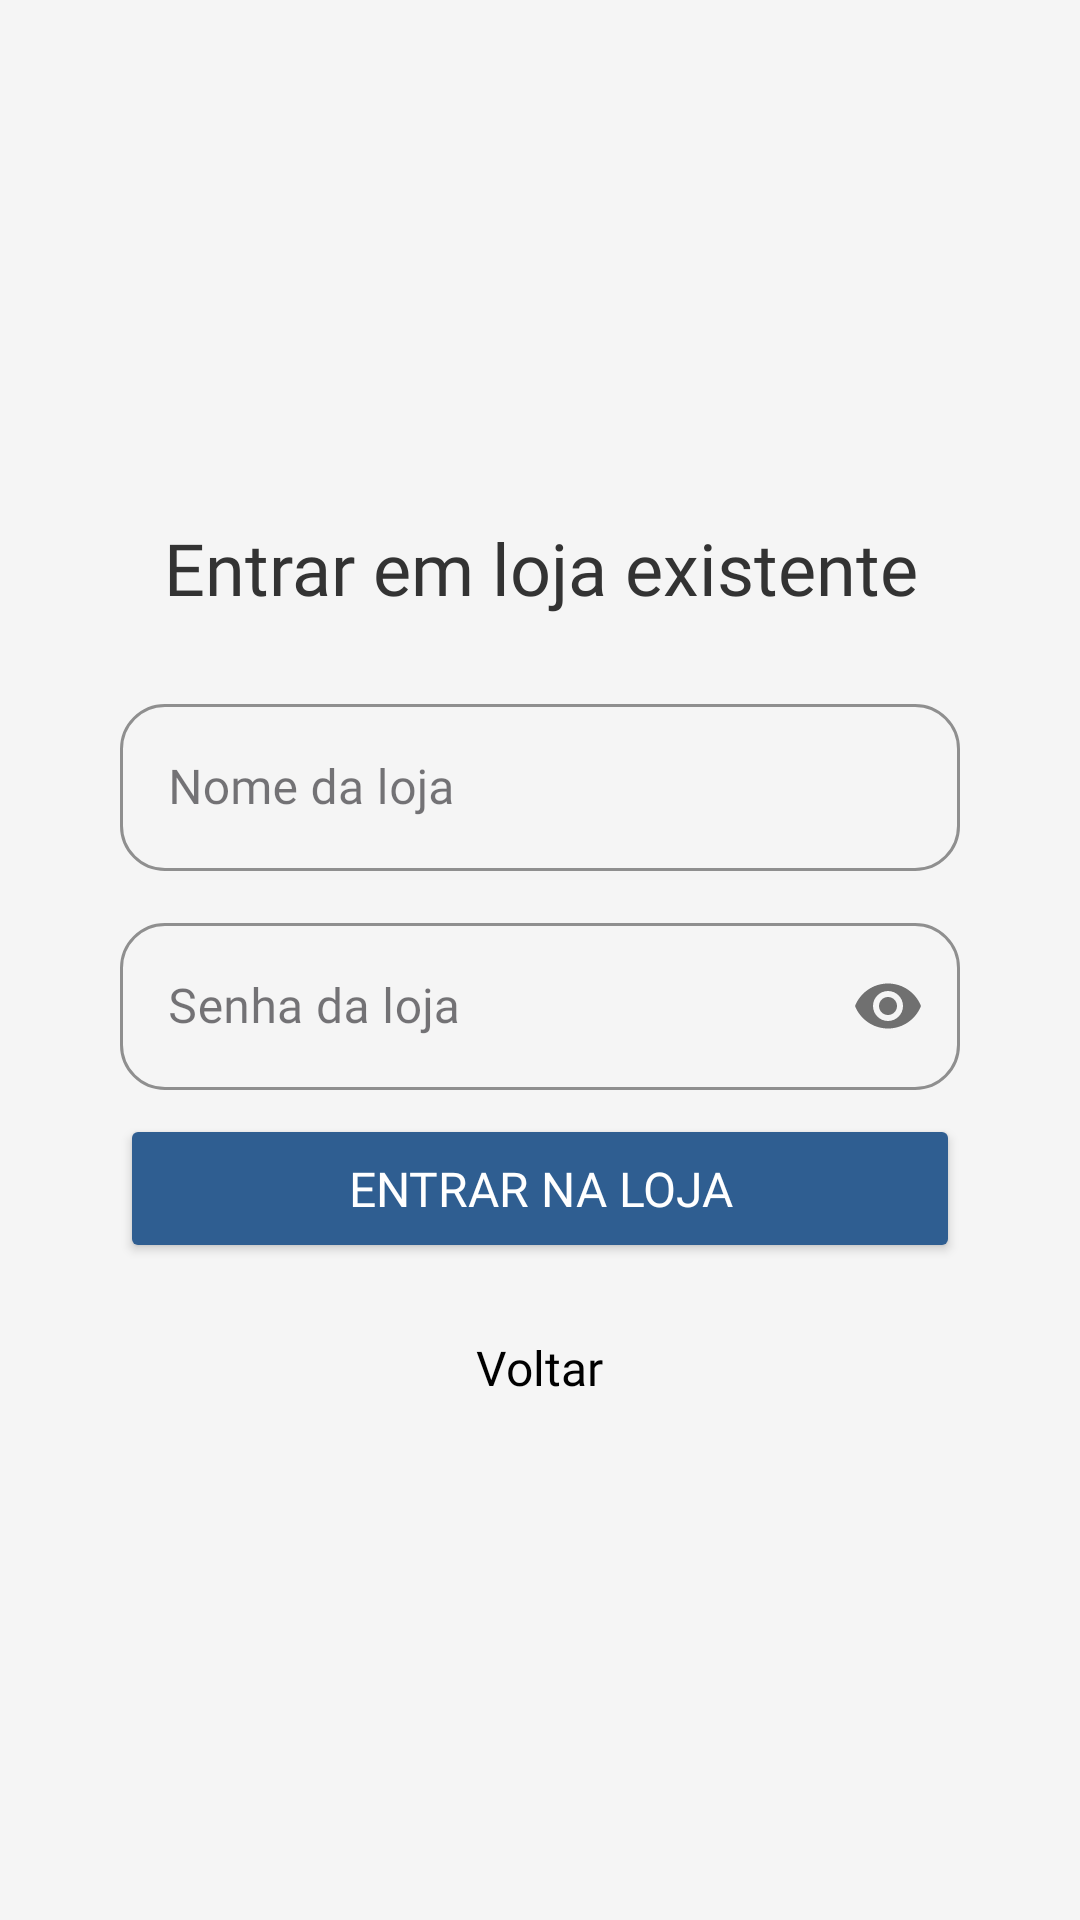

Layout XML and referenced resources for this Android screen:
<!-- AndroidManifest.xml: application theme Theme.Arace -->
<!-- res/layout/fragment_entrar_loja.xml -->
<?xml version="1.0" encoding="utf-8"?>
<androidx.constraintlayout.widget.ConstraintLayout xmlns:android="http://schemas.android.com/apk/res/android"
    xmlns:app="http://schemas.android.com/apk/res-auto"
    android:layout_width="match_parent"
    android:layout_height="match_parent"
    android:background="@color/bg">

    <ScrollView
        android:layout_width="match_parent"
        android:layout_height="match_parent"
        android:fillViewport="true">

        <LinearLayout
            android:layout_width="match_parent"
            android:layout_height="wrap_content"
            android:gravity="center"
            android:orientation="vertical"
            android:padding="40dp">

            <TextView
                android:layout_width="match_parent"
                android:layout_height="wrap_content"
                android:layout_marginBottom="24dp"
                android:fontFamily="@font/google_sans_flex_variable_font"
                android:gravity="center_horizontal"
                android:text="@string/entrar_loja_existente"
                android:textColor="@color/texto"
                android:textFontWeight="500"
                android:textSize="24sp" />

            <com.google.android.material.textfield.TextInputLayout
                style="@style/Widget.MaterialComponents.TextInputLayout.OutlinedBox"
                android:layout_width="match_parent"
                android:layout_height="wrap_content"
                android:layout_marginBottom="12dp"
                android:hint="@string/entrar_loja_nome"
                app:boxCornerRadiusBottomEnd="15dp"
                app:boxCornerRadiusBottomStart="15dp"
                app:boxCornerRadiusTopEnd="15dp"
                app:boxCornerRadiusTopStart="15dp"
                app:boxStrokeColor="@color/arace_blue"
                app:hintTextColor="@color/arace_blue">

                <com.google.android.material.textfield.TextInputEditText
                    android:id="@+id/etNomeLoja"
                    android:layout_width="match_parent"
                    android:layout_height="wrap_content"
                    android:fontFamily="@font/google_sans_flex_variable_font"
                    android:inputType="text"
                    android:textColor="@color/texto" />
            </com.google.android.material.textfield.TextInputLayout>

            <com.google.android.material.textfield.TextInputLayout
                style="@style/Widget.MaterialComponents.TextInputLayout.OutlinedBox"
                android:layout_width="match_parent"
                android:layout_height="wrap_content"
                android:layout_marginBottom="8dp"
                android:hint="@string/senha_loja"
                app:boxCornerRadiusBottomEnd="15dp"
                app:boxCornerRadiusBottomStart="15dp"
                app:boxCornerRadiusTopEnd="15dp"
                app:boxCornerRadiusTopStart="15dp"
                app:boxStrokeColor="@color/arace_blue"
                app:hintTextColor="@color/arace_blue"
                app:passwordToggleEnabled="true">

                <com.google.android.material.textfield.TextInputEditText
                    android:id="@+id/etSenhaLoja"
                    android:layout_width="match_parent"
                    android:layout_height="wrap_content"
                    android:fontFamily="@font/google_sans_flex_variable_font"
                    android:inputType="textPassword"
                    android:textColor="@color/texto" />
            </com.google.android.material.textfield.TextInputLayout>

            <TextView
                android:id="@+id/tvErroEntrarLoja"
                android:layout_width="match_parent"
                android:layout_height="wrap_content"
                android:layout_marginBottom="24dp"
                android:fontFamily="@font/google_sans_flex_variable_font"
                android:textColor="@color/laranja"
                android:textSize="14sp"
                android:visibility="gone" />

            <Button
                android:id="@+id/btnConfirmarEntrada"
                android:layout_width="match_parent"
                android:layout_height="wrap_content"
                android:layout_marginBottom="24dp"
                android:backgroundTint="@color/arace_blue"
                android:fontFamily="@font/google_sans_flex_variable_font"
                android:paddingVertical="14dp"
                android:text="@string/entrar_na_loja"
                android:textColor="@color/white"
                android:textSize="16sp" />

            <TextView
                android:id="@+id/btnVoltarEntrar"
                android:layout_width="wrap_content"
                android:layout_height="wrap_content"
                android:fontFamily="@font/google_sans_flex_variable_font"
                android:text="@string/voltar"
                android:textColor="@color/black"
                android:textSize="16sp" />

        </LinearLayout>
    </ScrollView>
</androidx.constraintlayout.widget.ConstraintLayout>
<!-- resources referenced by this layout -->
<resources>
  <color name="arace_blue">#2F5E91</color>
  <color name="bg">#F5F5F5</color>
  <color name="black">#000000</color>
  <color name="laranja">#D45D22</color>
  <color name="texto">#333</color>
  <color name="white">#FFFFFFFF</color>
  <string name="entrar_loja_existente">Entrar em loja existente</string>
  <string name="entrar_loja_nome">Nome da loja</string>
  <string name="entrar_na_loja">Entrar na loja</string>
  <string name="senha_loja">Senha da loja</string>
  <string name="voltar">Voltar</string>
  <style name="Theme.Arace" parent="Base.Theme.Arace" />
  <style name="Base.Theme.Arace" parent="Theme.Material3.Light.NoActionBar">
          <item name="android:statusBarColor">@color/bg_default</item>
          <item name="android:windowLightStatusBar">true</item>
          <item name="android:navigationBarColor">@color/bg_default</item>
      </style>
  <color name="bg_default">#F4F2F0</color>
</resources>
